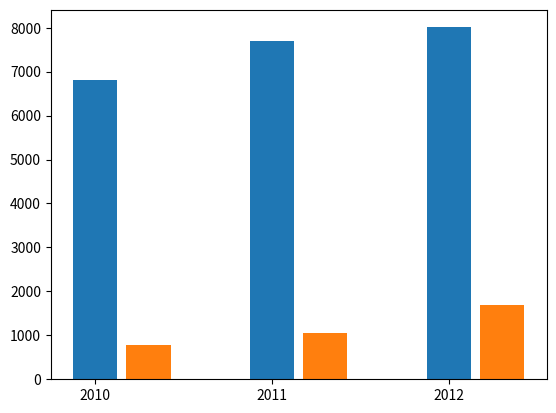

The script that saved this image:
import matplotlib.pyplot as plt
import numpy as np


#x = np.arange(3)
x = [0, 1, 2]
years = ['2010', '2011', '2012']
domestic = [6801, 7695, 8010]
foreign = [777, 1046, 1681]
new_x = [ i + 0.3 for i in x]

plt.bar(x, domestic, width=0.25)
plt.bar(new_x, foreign, width=0.25)
plt.xticks(x, years)
plt.show()

